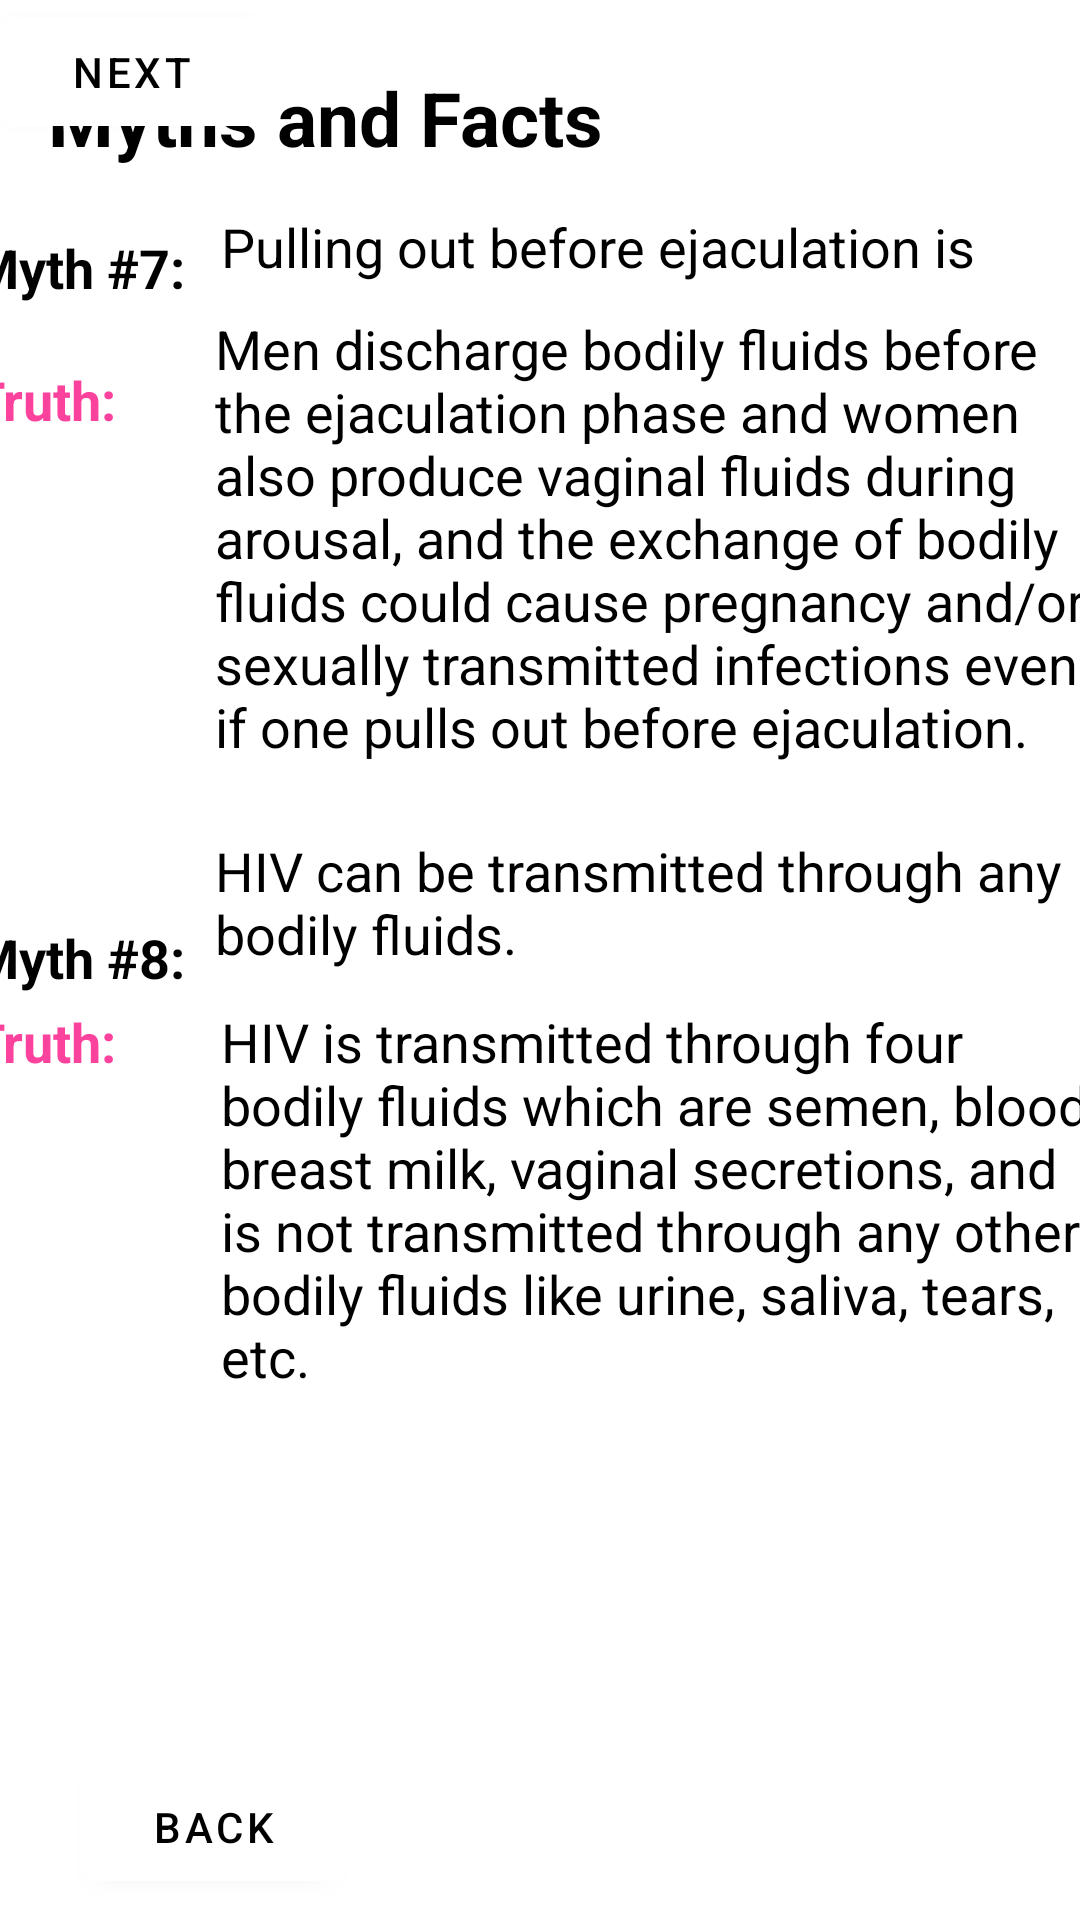

Reconstruct the res/layout file that produces this screen, plus the resources it refers to.
<!-- AndroidManifest.xml: application theme Theme.EYOUTH -->
<!-- res/layout/activity_others_mf4.xml -->
<?xml version="1.0" encoding="utf-8"?>
<androidx.constraintlayout.widget.ConstraintLayout xmlns:android="http://schemas.android.com/apk/res/android"
    xmlns:app="http://schemas.android.com/apk/res-auto"
    xmlns:tools="http://schemas.android.com/tools"
    android:layout_width="match_parent"
    android:layout_height="match_parent"
    tools:context=".OthersMF4">

    <Button
        android:id="@+id/button47"
        android:layout_width="wrap_content"
        android:layout_height="wrap_content"
        android:backgroundTint="#FFFFFF"
        android:text="Next"
        android:textColor="@color/black"
        tools:layout_editor_absoluteX="292dp"
        tools:layout_editor_absoluteY="836dp" />

    <Button
        android:id="@+id/button42"
        android:layout_width="wrap_content"
        android:layout_height="wrap_content"
        android:layout_marginStart="27dp"
        android:layout_marginEnd="296dp"
        android:layout_marginBottom="7dp"
        android:backgroundTint="#FFFFFF"
        android:text="Back"
        android:textColor="@color/black"
        app:layout_constraintBottom_toBottomOf="parent"
        app:layout_constraintEnd_toEndOf="parent"
        app:layout_constraintHorizontal_bias="0.0"
        app:layout_constraintStart_toStartOf="parent" />

    <TextView
        android:id="@+id/textView82"
        android:layout_width="wrap_content"
        android:layout_height="wrap_content"
        android:layout_marginStart="138dp"
        android:layout_marginTop="27dp"
        android:layout_marginEnd="139dp"
        android:layout_marginBottom="16dp"
        android:text="OTHERS"
        android:textColor="#FB439E"
        android:textSize="35dp"
        android:textStyle="bold"
        app:layout_constraintBottom_toTopOf="@+id/textView99"
        app:layout_constraintEnd_toEndOf="parent"
        app:layout_constraintStart_toStartOf="parent"
        app:layout_constraintTop_toTopOf="parent" />

    <TextView
        android:id="@+id/textView99"
        android:layout_width="wrap_content"
        android:layout_height="wrap_content"
        android:layout_marginStart="16dp"
        android:layout_marginEnd="210dp"
        android:layout_marginBottom="13dp"
        android:text="Myths and Facts"
        android:textColor="@color/black"
        android:textSize="25dp"
        android:textStyle="bold"
        app:layout_constraintBottom_toTopOf="@+id/textView100"
        app:layout_constraintEnd_toEndOf="parent"
        app:layout_constraintHorizontal_bias="0.0"
        app:layout_constraintStart_toStartOf="parent"
        app:layout_constraintTop_toBottomOf="@+id/textView82" />

    <TextView
        android:id="@+id/textView100"
        android:layout_width="72dp"
        android:layout_height="24dp"
        android:layout_marginStart="16dp"
        android:layout_marginTop="8dp"
        android:layout_marginEnd="11dp"
        android:layout_marginBottom="20dp"
        android:text="Myth #7:"
        android:textColor="@color/black"
        android:textSize="18dp"
        android:textStyle="bold"
        app:layout_constraintBottom_toTopOf="@+id/textView102"
        app:layout_constraintEnd_toStartOf="@+id/textView101"
        app:layout_constraintStart_toStartOf="parent"
        app:layout_constraintTop_toBottomOf="@+id/textView99" />

    <TextView
        android:id="@+id/textView104"
        android:layout_width="72dp"
        android:layout_height="24dp"
        android:layout_marginStart="16dp"
        android:layout_marginEnd="9dp"
        android:layout_marginBottom="37dp"
        android:text="Myth #8:"
        android:textColor="@color/black"
        android:textSize="18dp"
        android:textStyle="bold"
        app:layout_constraintBottom_toTopOf="@+id/textView106"
        app:layout_constraintEnd_toStartOf="@+id/textView105"
        app:layout_constraintStart_toStartOf="parent"
        app:layout_constraintTop_toBottomOf="@+id/textView102" />

    <TextView
        android:id="@+id/textView101"
        android:layout_width="294dp"
        android:layout_height="26dp"
        android:layout_marginTop="14dp"
        android:layout_marginEnd="18dp"
        android:layout_marginBottom="8dp"
        android:text="Pulling out before ejaculation is safe."
        android:textColor="@color/black"
        android:textSize="18dp"
        app:layout_constraintBottom_toTopOf="@+id/textView103"
        app:layout_constraintEnd_toEndOf="parent"
        app:layout_constraintStart_toEndOf="@+id/textView100"
        app:layout_constraintTop_toBottomOf="@+id/textView99" />

    <TextView
        android:id="@+id/textView105"
        android:layout_width="294dp"
        android:layout_height="47dp"
        android:layout_marginEnd="20dp"
        android:layout_marginBottom="10dp"
        android:text="HIV can be transmitted through any bodily fluids."
        android:textColor="@color/black"
        android:textSize="18dp"
        app:layout_constraintBottom_toTopOf="@+id/textView107"
        app:layout_constraintEnd_toEndOf="parent"
        app:layout_constraintStart_toEndOf="@+id/textView104" />

    <TextView
        android:id="@+id/textView102"
        android:layout_width="72dp"
        android:layout_height="24dp"
        android:layout_marginStart="16dp"
        android:layout_marginEnd="9dp"
        android:layout_marginBottom="162dp"
        android:text="Truth:"
        android:textColor="#FB439E"
        android:textSize="18dp"
        android:textStyle="bold"
        app:layout_constraintBottom_toTopOf="@+id/textView104"
        app:layout_constraintEnd_toStartOf="@+id/textView103"
        app:layout_constraintStart_toStartOf="parent"
        app:layout_constraintTop_toBottomOf="@+id/textView100" />

    <TextView
        android:id="@+id/textView106"
        android:layout_width="72dp"
        android:layout_height="24dp"
        android:layout_marginStart="16dp"
        android:layout_marginEnd="11dp"
        android:layout_marginBottom="226dp"
        android:text="Truth:"
        android:textColor="#FB439E"
        android:textSize="18dp"
        android:textStyle="bold"
        app:layout_constraintBottom_toTopOf="@+id/button42"
        app:layout_constraintEnd_toStartOf="@+id/textView107"
        app:layout_constraintStart_toStartOf="parent" />

    <TextView
        android:id="@+id/textView103"
        android:layout_width="298dp"
        android:layout_height="151dp"
        android:layout_marginEnd="16dp"
        android:layout_marginBottom="23dp"
        android:text="Men discharge bodily fluids before the ejaculation phase and women also produce vaginal fluids during arousal, and the exchange of bodily fluids could cause pregnancy and/or sexually transmitted infections even if one pulls out before ejaculation."
        android:textColor="@color/black"
        android:textSize="18dp"
        app:layout_constraintBottom_toTopOf="@+id/textView105"
        app:layout_constraintEnd_toEndOf="parent"
        app:layout_constraintStart_toEndOf="@+id/textView102"
        app:layout_constraintTop_toBottomOf="@+id/textView101" />

    <TextView
        android:id="@+id/textView107"
        android:layout_width="298dp"
        android:layout_height="130dp"
        android:layout_marginEnd="14dp"
        android:layout_marginBottom="120dp"
        android:text="HIV is transmitted through four bodily fluids which are semen, blood, breast milk, vaginal secretions, and is not transmitted through any other bodily fluids like urine, saliva, tears, etc."
        android:textColor="@color/black"
        android:textSize="18dp"
        app:layout_constraintBottom_toTopOf="@+id/button42"
        app:layout_constraintEnd_toEndOf="parent"
        app:layout_constraintStart_toEndOf="@+id/textView106" />
</androidx.constraintlayout.widget.ConstraintLayout>
<!-- resources referenced by this layout -->
<resources>
  <style name="Theme.EYOUTH" parent="Theme.MaterialComponents.DayNight.NoActionBar">
          
          <item name="colorPrimary">@color/purple_500</item>
          <item name="colorPrimaryVariant">@color/purple_700</item>
          <item name="colorOnPrimary">@color/white</item>
          
          <item name="colorSecondary">@color/teal_200</item>
          <item name="colorSecondaryVariant">@color/teal_700</item>
          <item name="colorOnSecondary">@color/black</item>
          
          <item name="android:statusBarColor" tools:targetApi="l">?attr/colorPrimaryVariant</item>
          
      </style>
  <!-- not gathered from this repository: default colours our renderer supplied (Android Studio template values) -->
  <color name="purple_500">#FF6200EE</color>
  <color name="purple_700">#FF3700B3</color>
  <color name="teal_200">#FF03DAC5</color>
  <color name="teal_700">#FF018786</color>
  <color name="black">#FF000000</color>
  <color name="white">#FFFFFFFF</color>
</resources>
